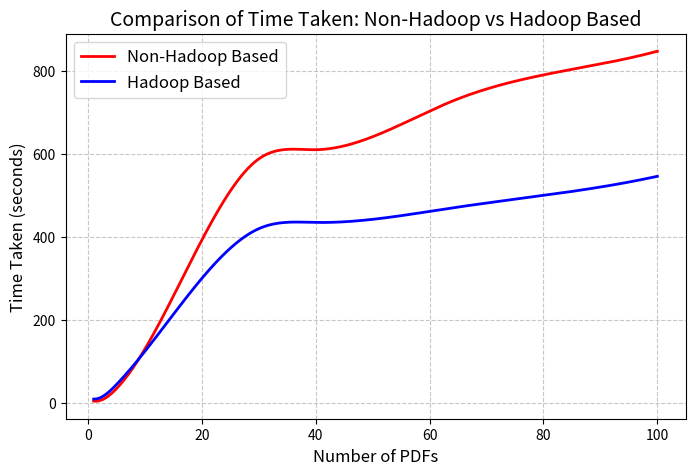

This chart was generated by the following Python code:
import numpy as np
import matplotlib.pyplot as plt
from scipy.interpolate import make_interp_spline

# Data from the table
pdf_counts = np.array([1, 3, 5, 30, 40, 64, 80, 100])  # Number of PDFs
non_hadoop = np.array([5, 12, 35, 588, 610, 727,790, 847])  # Non-Hadoop-based times
hadoop = np.array([10, 20, 45, 420, 435, 470, 500, 546])  # Hadoop-based times

# Generate smooth curves using interpolation
x_smooth = np.linspace(pdf_counts.min(), pdf_counts.max(), 500)
non_hadoop_smooth = make_interp_spline(pdf_counts, non_hadoop)(x_smooth)
hadoop_smooth = make_interp_spline(pdf_counts, hadoop)(x_smooth)

# Plotting the graph
plt.figure(figsize=(8, 5))
plt.plot(x_smooth, non_hadoop_smooth, label="Non-Hadoop Based", color="red", linewidth=2)
plt.plot(x_smooth, hadoop_smooth, label="Hadoop Based", color="blue", linewidth=2)

# Adding labels, title, and legend
plt.title("Comparison of Time Taken: Non-Hadoop vs Hadoop Based", fontsize=14)
plt.xlabel("Number of PDFs", fontsize=12)
plt.ylabel("Time Taken (seconds)", fontsize=12)
plt.legend(fontsize=12)
plt.grid(True, linestyle="--", alpha=0.7)

# Show the plot
plt.show()
